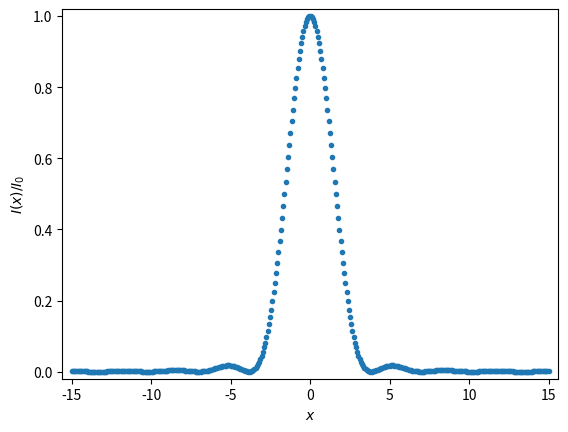

The script that saved this image:
import numpy as np
import scipy.special
import matplotlib.pyplot as plt
import seaborn as sns

# Generate an array of x values.
x = np.linspace(-15, 15, 400)

# Compute the normalized intensity
norm_I = 4 * (scipy.special.j1(x) / x)**2

# Plot our computation.
plt.close()
plt.plot(x, norm_I, marker='.', linestyle='none')
plt.margins(0.02)
plt.xlabel('$x$')
plt.ylabel('$I(x) / I_0$')
plt.show()
